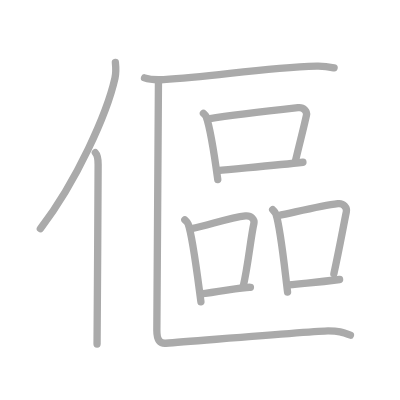
t = 0.00 s
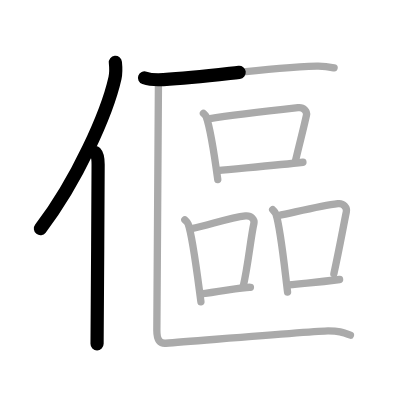
t = 2.50 s
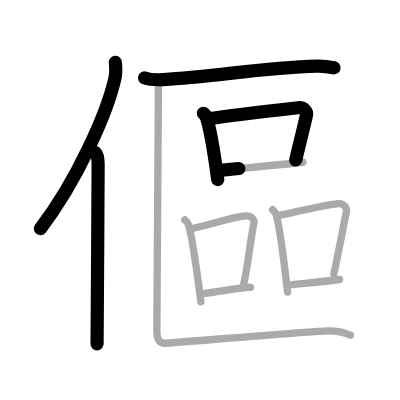
t = 5.25 s
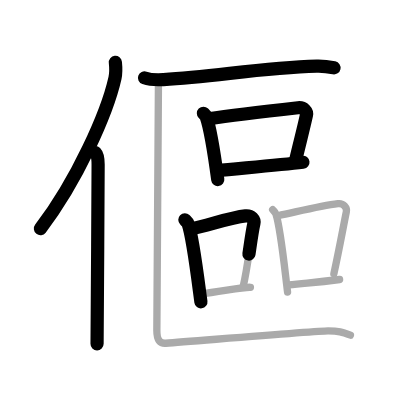
t = 7.75 s
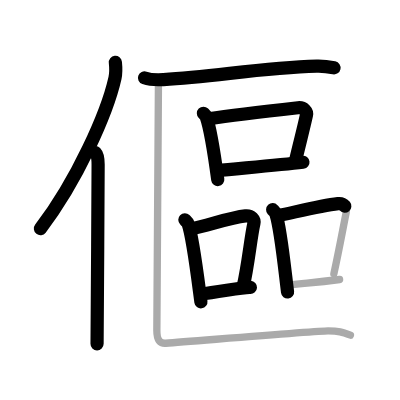
t = 10.50 s
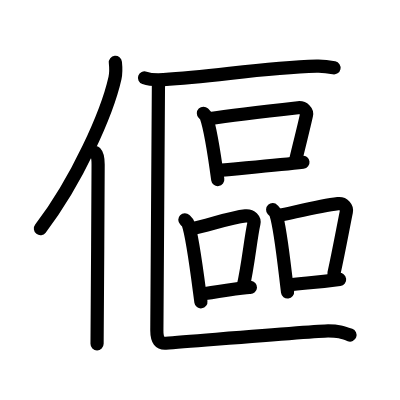
t = 13.00 s

The animated SVG that drew these frames (rendered in a browser with its animation timeline set to each time). Animation: 13 SMIL elements (animate=13); one cycle of 13.00 s.

<?xml version="1.0" standalone="no"?>
<!DOCTYPE svg PUBLIC "-//W3C//DTD SVG 1.1//EN"   "http://www.w3.org/Graphics/SVG/1.1/DTD/svg11.dtd">
<svg width="400px" height="400px"  version="1.1" xmlns="http://www.w3.org/2000/svg">
  <defs>
    <marker id="Triangle" viewBox="0 0 10 10" refX="0" refY="5" markerUnits="strokeWidth" markerWidth="3" style="stroke-opacity:0%;fill:#aaaaaa;" markerHeight="2" orient="auto">
      <path d="M 0 0 L 10 5 L 0 10 z" />
    </marker>
    
    <marker id="Arrow" viewBox="0 0 10 10" refX="5" refY="5" markerUnits="strokeWidth" markerWidth="1.8" style="stroke-opacity:0%;fill:#770000;" markerHeight="2" orient="auto">
      <path d="M 0 4 L 6 4 L 4 1 L 10 5 L 4 9 L 6 6 L 0 6 z" />
        <circle cx="5" cy="5" r="5" />
      </marker>
    
    <marker id="TriangleRed" viewBox="0 0 10 10" refX="0" refY="5" markerUnits="strokeWidth" markerWidth="3" style="stroke-opacity:0%;fill:#CC0000;" markerHeight="2" orient="auto">
      <path d="M 0 0 L 10 5 L 0 10 z" />
    </marker>
    
    <marker id="ArrowRed" viewBox="0 0 10 10" refX="5" refY="5" markerUnits="strokeWidth" markerWidth="1.8" style="stroke-opacity:0%;fill:#CC0000;" markerHeight="2" orient="auto">
      <path d="M 0 4 L 6 4 L 4 1 L 10 5 L 4 9 L 6 6 L 0 6 z" />
        <circle cx="5" cy="5" r="5" />
      </marker>
    
  </defs>
  
  <path style="fill:#ffffff; fill-opacity:100%; fill-rule:evenodd; stroke-width:0;" d="M 0 0 L 400px 0 L 400px 400px L 0 400px L 0 0" />

  <g transform="scale(3.6697247706422 3.6697247706422)">
<path style="fill:none; fill-opacity:0%; fill-rule:evenodd; stroke:#aaaaaa; stroke-opacity:100%; stroke-width: 1.5pt; stroke-linejoin:round; stroke-linecap:round;" d="M31.44 17c0.13 1.23 0.22 2.78-0.11 4.29C29.19 30.86 20.94 49.36 11 62.32"></path>
<path style="fill:none; fill-opacity:0%; fill-rule:evenodd; stroke:#aaaaaa; stroke-opacity:100%; stroke-width: 1.5pt; stroke-linejoin:round; stroke-linecap:round;" d="M25.98 41.61c0.59 0.61 0.76 1.97 0.76 3.23c0 13.02-0.29 40.15-0.29 48.9"></path>
<path style="fill:none; fill-opacity:0%; fill-rule:evenodd; stroke:#aaaaaa; stroke-opacity:100%; stroke-width: 1.5pt; stroke-linejoin:round; stroke-linecap:round;" d="M39.38 21.22c1.35 0.47 3.82 0.55 5.16 0.47c14.02-0.79 26.67-3.23 41.79-3.66c2.24-0.06 3.59 0.23 4.71 0.46"></path>
<path style="fill:none; fill-opacity:0%; fill-rule:evenodd; stroke:#aaaaaa; stroke-opacity:100%; stroke-width: 1.5pt; stroke-linejoin:round; stroke-linecap:round;" d="M55.43 30.87c0.31 0.31 0.64 0.57 0.77 0.96c1.09 3.08 2.39 11.57 3.14 17.09"></path>
<path style="fill:none; fill-opacity:0%; fill-rule:evenodd; stroke:#aaaaaa; stroke-opacity:100%; stroke-width: 1.5pt; stroke-linejoin:round; stroke-linecap:round;" d="M56.84 32.38c7.49-1.18 20.09-2.56 24.38-3.03c1.57-0.17 2.51 1.02 2.29 2.04c-0.93 4.19-1.58 6.5-2.96 12.3"></path>
<path style="fill:none; fill-opacity:0%; fill-rule:evenodd; stroke:#aaaaaa; stroke-opacity:100%; stroke-width: 1.5pt; stroke-linejoin:round; stroke-linecap:round;" d="M59.29 46.48c5.04-0.53 16.34-1.45 23.26-2.27"></path>
<path style="fill:none; fill-opacity:0%; fill-rule:evenodd; stroke:#aaaaaa; stroke-opacity:100%; stroke-width: 1.5pt; stroke-linejoin:round; stroke-linecap:round;" d="M50.37 59.89c0.37 0.36 0.74 0.66 0.9 1.12c1.27 3.59 2.61 14.79 3.48 21.24"></path>
<path style="fill:none; fill-opacity:0%; fill-rule:evenodd; stroke:#aaaaaa; stroke-opacity:100%; stroke-width: 1.5pt; stroke-linejoin:round; stroke-linecap:round;" d="M52.21 62.32c4.67-0.95 10.4-3.02 14.69-3.49c1.57-0.17 2.51 1.02 2.29 2.04c-0.93 4.19-1.58 11.56-2.96 17.36"></path>
<path style="fill:none; fill-opacity:0%; fill-rule:evenodd; stroke:#aaaaaa; stroke-opacity:100%; stroke-width: 1.5pt; stroke-linejoin:round; stroke-linecap:round;" d="M54.67 80.1c5.04-0.53 11.65-1.92 13.57-1.81"></path>
<path style="fill:none; fill-opacity:0%; fill-rule:evenodd; stroke:#aaaaaa; stroke-opacity:100%; stroke-width: 1.5pt; stroke-linejoin:round; stroke-linecap:round;" d="M74.3 57.14c0.37 0.4 0.74 0.72 0.9 1.22c1.27 3.91 2.29 14.19 3.16 21.21"></path>
<path style="fill:none; fill-opacity:0%; fill-rule:evenodd; stroke:#aaaaaa; stroke-opacity:100%; stroke-width: 1.5pt; stroke-linejoin:round; stroke-linecap:round;" d="M75.72 58.79c7.06-1.53 12.07-2.79 16.37-3.3c1.57-0.19 2.51 1.11 2.29 2.21c-0.93 4.57-2.01 10.58-3.4 16.89"></path>
<path style="fill:none; fill-opacity:0%; fill-rule:evenodd; stroke:#aaaaaa; stroke-opacity:100%; stroke-width: 1.5pt; stroke-linejoin:round; stroke-linecap:round;" d="M78.6 77.64c5.04-0.58 7.02-0.58 13.94-1.48"></path>
<path style="fill:none; fill-opacity:0%; fill-rule:evenodd; stroke:#aaaaaa; stroke-opacity:100%; stroke-width: 1.5pt; stroke-linejoin:round; stroke-linecap:round;" d="M43.18 22.11c0 3.5-0.44 64.64-0.44 67.92c0 2.78 0.88 3.61 2.44 3.5c8.87-0.66 41.33-3.36 44.22-3.36c2.88 0 3.84 0.33 6.09 1.16"></path>

<path style="fill:none; fill-opacity:0%; fill-rule:evenodd; stroke:#000000; stroke-opacity:100%; stroke-width: 2.7pt; stroke-linejoin:round; stroke-linecap:round;" d="M31.44 17c0.13 1.23 0.22 2.78-0.11 4.29C29.19 30.86 20.94 49.36 11 62.32" pathLength="100" stroke-dashoffset="100" stroke-dasharray="100 105"><animate id="dashAnim1" attributeName="stroke-dashoffset" from="100" to="0" dur="1s" calcMode="linear" fill="freeze"/></path>
<path style="fill:none; fill-opacity:0%; fill-rule:evenodd; stroke:#000000; stroke-opacity:100%; stroke-width: 2.7pt; stroke-linejoin:round; stroke-linecap:round;" d="M25.98 41.61c0.59 0.61 0.76 1.97 0.76 3.23c0 13.02-0.29 40.15-0.29 48.9" pathLength="100" stroke-dashoffset="100" stroke-dasharray="100 105"><animate id="dashAnim2" attributeName="stroke-dashoffset" from="100" to="0" dur="1s" calcMode="linear" begin="dashAnim1.end" fill="freeze"/></path>
<path style="fill:none; fill-opacity:0%; fill-rule:evenodd; stroke:#000000; stroke-opacity:100%; stroke-width: 2.7pt; stroke-linejoin:round; stroke-linecap:round;" d="M39.38 21.22c1.35 0.47 3.82 0.55 5.16 0.47c14.02-0.79 26.67-3.23 41.79-3.66c2.24-0.06 3.59 0.23 4.71 0.46" pathLength="100" stroke-dashoffset="100" stroke-dasharray="100 105"><animate id="dashAnim3" attributeName="stroke-dashoffset" from="100" to="0" dur="1s" calcMode="linear" begin="dashAnim2.end" fill="freeze"/></path>
<path style="fill:none; fill-opacity:0%; fill-rule:evenodd; stroke:#000000; stroke-opacity:100%; stroke-width: 2.7pt; stroke-linejoin:round; stroke-linecap:round;" d="M55.43 30.87c0.31 0.31 0.64 0.57 0.77 0.96c1.09 3.08 2.39 11.57 3.14 17.09" pathLength="100" stroke-dashoffset="100" stroke-dasharray="100 105"><animate id="dashAnim4" attributeName="stroke-dashoffset" from="100" to="0" dur="1s" calcMode="linear" begin="dashAnim3.end" fill="freeze"/></path>
<path style="fill:none; fill-opacity:0%; fill-rule:evenodd; stroke:#000000; stroke-opacity:100%; stroke-width: 2.7pt; stroke-linejoin:round; stroke-linecap:round;" d="M56.84 32.38c7.49-1.18 20.09-2.56 24.38-3.03c1.57-0.17 2.51 1.02 2.29 2.04c-0.93 4.19-1.58 6.5-2.96 12.3" pathLength="100" stroke-dashoffset="100" stroke-dasharray="100 105"><animate id="dashAnim5" attributeName="stroke-dashoffset" from="100" to="0" dur="1s" calcMode="linear" begin="dashAnim4.end" fill="freeze"/></path>
<path style="fill:none; fill-opacity:0%; fill-rule:evenodd; stroke:#000000; stroke-opacity:100%; stroke-width: 2.7pt; stroke-linejoin:round; stroke-linecap:round;" d="M59.29 46.48c5.04-0.53 16.34-1.45 23.26-2.27" pathLength="100" stroke-dashoffset="100" stroke-dasharray="100 105"><animate id="dashAnim6" attributeName="stroke-dashoffset" from="100" to="0" dur="1s" calcMode="linear" begin="dashAnim5.end" fill="freeze"/></path>
<path style="fill:none; fill-opacity:0%; fill-rule:evenodd; stroke:#000000; stroke-opacity:100%; stroke-width: 2.7pt; stroke-linejoin:round; stroke-linecap:round;" d="M50.37 59.89c0.37 0.36 0.74 0.66 0.9 1.12c1.27 3.59 2.61 14.79 3.48 21.24" pathLength="100" stroke-dashoffset="100" stroke-dasharray="100 105"><animate id="dashAnim7" attributeName="stroke-dashoffset" from="100" to="0" dur="1s" calcMode="linear" begin="dashAnim6.end" fill="freeze"/></path>
<path style="fill:none; fill-opacity:0%; fill-rule:evenodd; stroke:#000000; stroke-opacity:100%; stroke-width: 2.7pt; stroke-linejoin:round; stroke-linecap:round;" d="M52.21 62.32c4.67-0.95 10.4-3.02 14.69-3.49c1.57-0.17 2.51 1.02 2.29 2.04c-0.93 4.19-1.58 11.56-2.96 17.36" pathLength="100" stroke-dashoffset="100" stroke-dasharray="100 105"><animate id="dashAnim8" attributeName="stroke-dashoffset" from="100" to="0" dur="1s" calcMode="linear" begin="dashAnim7.end" fill="freeze"/></path>
<path style="fill:none; fill-opacity:0%; fill-rule:evenodd; stroke:#000000; stroke-opacity:100%; stroke-width: 2.7pt; stroke-linejoin:round; stroke-linecap:round;" d="M54.67 80.1c5.04-0.53 11.65-1.92 13.57-1.81" pathLength="100" stroke-dashoffset="100" stroke-dasharray="100 105"><animate id="dashAnim9" attributeName="stroke-dashoffset" from="100" to="0" dur="1s" calcMode="linear" begin="dashAnim8.end" fill="freeze"/></path>
<path style="fill:none; fill-opacity:0%; fill-rule:evenodd; stroke:#000000; stroke-opacity:100%; stroke-width: 2.7pt; stroke-linejoin:round; stroke-linecap:round;" d="M74.3 57.14c0.37 0.4 0.74 0.72 0.9 1.22c1.27 3.91 2.29 14.19 3.16 21.21" pathLength="100" stroke-dashoffset="100" stroke-dasharray="100 105"><animate id="dashAnim10" attributeName="stroke-dashoffset" from="100" to="0" dur="1s" calcMode="linear" begin="dashAnim9.end" fill="freeze"/></path>
<path style="fill:none; fill-opacity:0%; fill-rule:evenodd; stroke:#000000; stroke-opacity:100%; stroke-width: 2.7pt; stroke-linejoin:round; stroke-linecap:round;" d="M75.72 58.79c7.06-1.53 12.07-2.79 16.37-3.3c1.57-0.19 2.51 1.11 2.29 2.21c-0.93 4.57-2.01 10.58-3.4 16.89" pathLength="100" stroke-dashoffset="100" stroke-dasharray="100 105"><animate id="dashAnim11" attributeName="stroke-dashoffset" from="100" to="0" dur="1s" calcMode="linear" begin="dashAnim10.end" fill="freeze"/></path>
<path style="fill:none; fill-opacity:0%; fill-rule:evenodd; stroke:#000000; stroke-opacity:100%; stroke-width: 2.7pt; stroke-linejoin:round; stroke-linecap:round;" d="M78.6 77.64c5.04-0.58 7.02-0.58 13.94-1.48" pathLength="100" stroke-dashoffset="100" stroke-dasharray="100 105"><animate id="dashAnim12" attributeName="stroke-dashoffset" from="100" to="0" dur="1s" calcMode="linear" begin="dashAnim11.end" fill="freeze"/></path>
<path style="fill:none; fill-opacity:0%; fill-rule:evenodd; stroke:#000000; stroke-opacity:100%; stroke-width: 2.7pt; stroke-linejoin:round; stroke-linecap:round;" d="M43.18 22.11c0 3.5-0.44 64.64-0.44 67.92c0 2.78 0.88 3.61 2.44 3.5c8.87-0.66 41.33-3.36 44.22-3.36c2.88 0 3.84 0.33 6.09 1.16" pathLength="100" stroke-dashoffset="100" stroke-dasharray="100 105"><animate id="dashAnim13" attributeName="stroke-dashoffset" from="100" to="0" dur="1s" calcMode="linear" begin="dashAnim12.end" fill="freeze"/></path>

</g>

</svg>  
          
